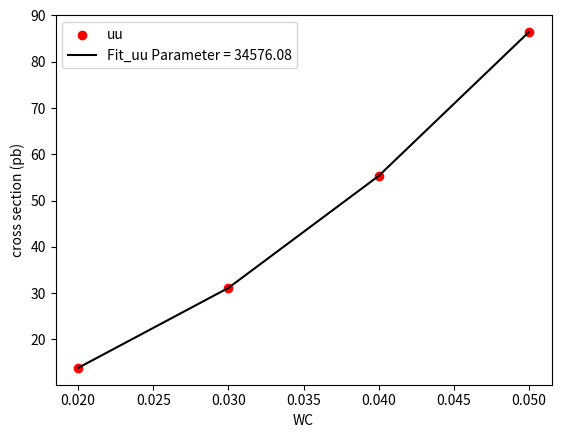
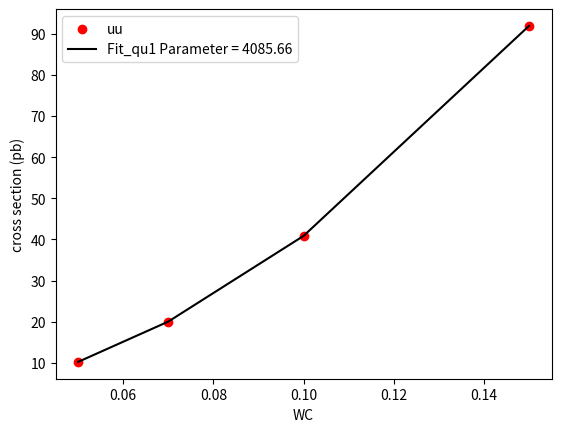
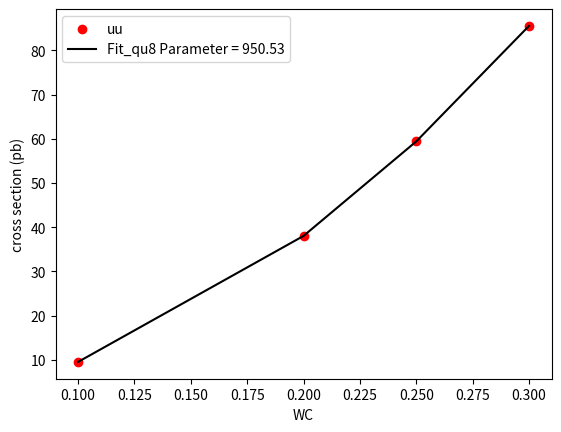
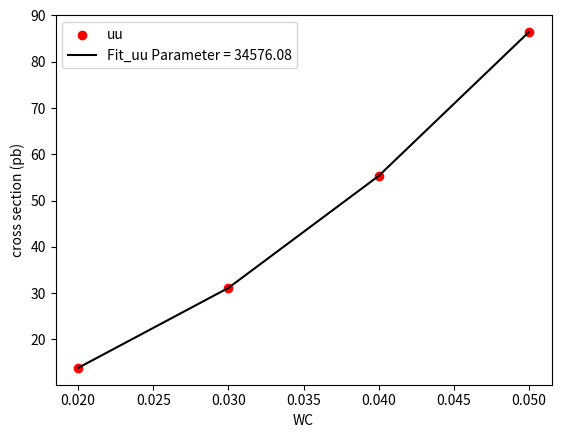
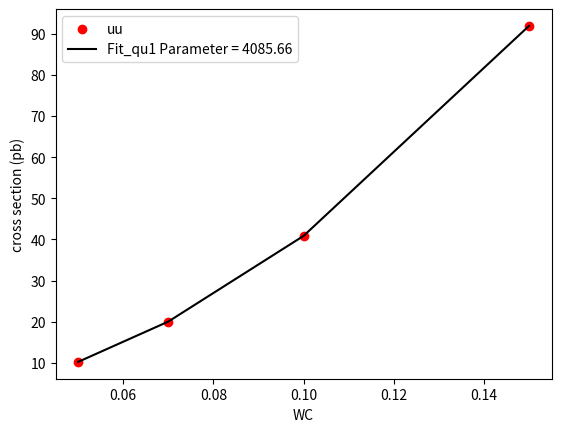
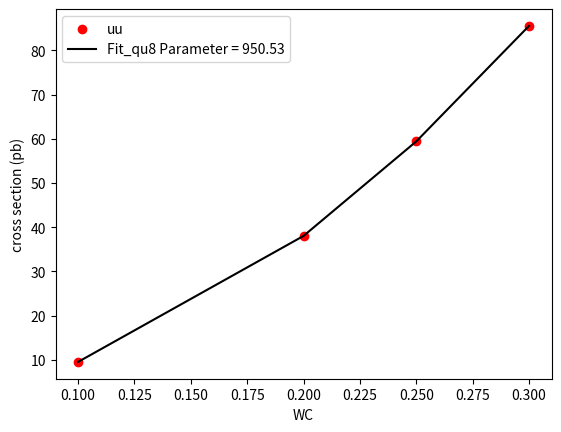
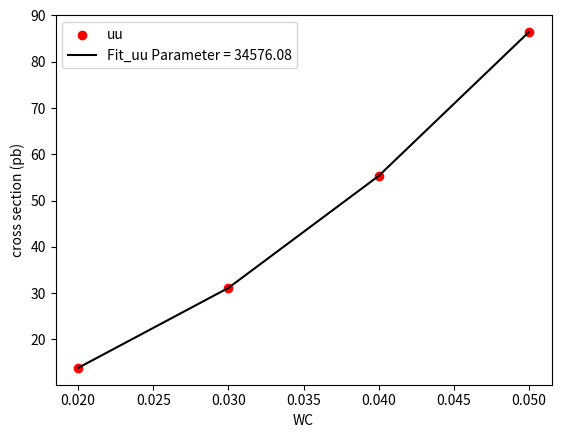
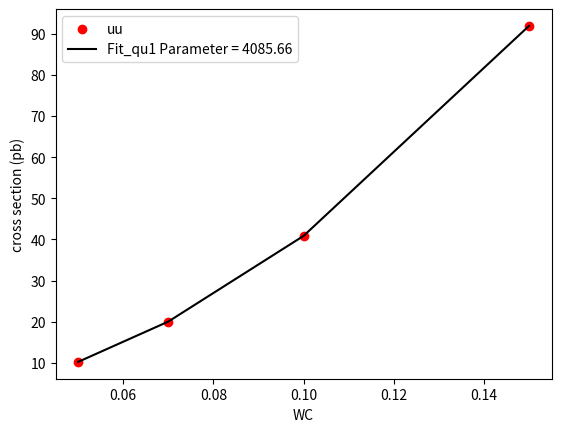
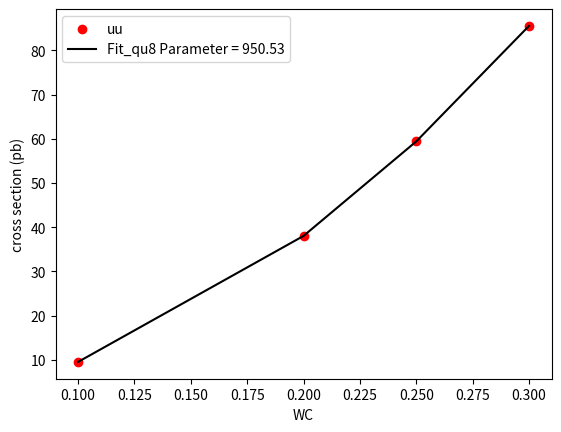

Source code (Python) for these figures, in order:
import numpy as np
import matplotlib.pyplot as plt
from scipy.optimize import curve_fit

def fit_function(x, a):
    return a * x**2

def Plot_Fit(fit_result, wc, xs, string):
    plt.figure()
    plt.scatter(wc, xs, c='red', marker='o', label='uu')
    plt.plot(wc, fit_function(wc, *fit_result), c='black', label=string + " Parameter = " + str(np.round(fit_result[0], 2)))
    plt.xlabel('WC')
    plt.ylabel('cross section (pb)')
    plt.legend()
    plt.savefig(string+".png")
    #plt.show()

def Format_Results(limit_array, string):
    result = np.round(np.array([limit_array[0], abs(limit_array[0]-limit_array[1]), abs(limit_array[0]-limit_array[2])]), precision)

    #print(string+"="+str(result[0])+"_{"+str(result[1])+"}^{+"+str(result[2])+"}")
    #print(f'={result[0]:.3f}_{result[1]:.3f}^{+{result[1]:.3f}}')
    print(string+ f' = {result[0]:.4f}_(-{result[1]:.4f})_(+{result[2]:.4f})')

    return result

# Settings
plotting=True
precision = 4
nom_signal_norm = 1.94 + 0.048
Final_Norm = 0.4 * 0.05

tt_xs = 0.0973
tbartbar_xs = 0.002418

weight_mc_tt = 0.1006
weight_mc_tbartbar = 0.002528

#Inject new mu values here
nom_mu = 0.6225

# Old Limits
#uu_mu = np.array([4.206, 3.03, 6.2])
#qu1_mu = np.array([6.798, 4.898, 9.847])
#qu8_mu = np.array([7.392, 5.326, 10.7])

uu_mu = np.array([4.201, 2.847, 6.338])
qu1_mu = np.array([6.824, 4.677, 10.18])
qu8_mu = np.array([7.418, 5.085, 11.06])

uu_xs_norm_tt = np.array([133.8, 301.1, 535.2, 836.3]) * weight_mc_tt
qu1_xs_norm_tt = np.array([99.11, 194.3, 396.4, 892.0]) * weight_mc_tt
qu8_xs_norm_tt = np.array([92.05, 368.2, 575.3, 828.5]) * weight_mc_tt

uu_xs_norm_tbartbar = np.array([146.1, 328.8, 584.6, 913.4]) * weight_mc_tbartbar
qu1_xs_norm_tbartbar = np.array([96.39, 188.9, 385.6, 867.5]) * weight_mc_tbartbar
qu8_xs_norm_tbartbar = np.array([96.85, 387.4, 605.3, 871.7]) * weight_mc_tbartbar

uu_xs_norm = uu_xs_norm_tt + uu_xs_norm_tbartbar
qu1_xs_norm = qu1_xs_norm_tt + qu1_xs_norm_tbartbar
qu8_xs_norm = qu8_xs_norm_tt + qu8_xs_norm_tbartbar

uu_xs_norm_final = uu_xs_norm * Final_Norm
qu1_xs_norm_final = qu1_xs_norm * Final_Norm
qu8_xs_norm_final = qu8_xs_norm * Final_Norm

# [redacted]
#uu_xs_norm = np.array([3.17, 7.13, 12.68, 19.81])
#qu1_xs_norm = np.array([1.46, 2.86, 5.88, 13.21])
#qu8_xs_norm = np.array([1.26, 5.02, 7.86, 11.31])

wc_uu = np.array([0.02, 0.03, 0.04, 0.05])
wc_qu1 = np.array([0.05, 0.07, 0.1, 0.15])
wc_qu8 = np.array([0.1, 0.2, 0.25, 0.3])

nom_xs = nom_signal_norm * nom_mu

uu_wc_limit = []
qu1_wc_limit = []
qu8_wc_limit = []

for i in range(uu_mu.size):

    uu_xs = uu_xs_norm
    qu1_xs = qu1_xs_norm
    qu8_xs = qu8_xs_norm
    #uu_xs = uu_xs_norm * uu_mu[i]
    #qu1_xs = qu1_xs_norm * qu1_mu[i]
    #qu8_xs = qu8_xs_norm * qu8_mu[i]

    fit_uu, _ = curve_fit(fit_function, wc_uu, uu_xs, p0=1.0)
    fit_qu1, _ = curve_fit(fit_function, wc_qu1, qu1_xs, p0=1.0)
    fit_qu8, _ = curve_fit(fit_function, wc_qu8, qu8_xs, p0=1.0)

    if plotting == True:
        Plot_Fit(fit_uu, wc_uu, uu_xs, "Fit_uu")
        Plot_Fit(fit_qu1, wc_qu1, qu1_xs, "Fit_qu1")
        Plot_Fit(fit_qu8, wc_qu8, qu8_xs, "Fit_qu8")

    uu_wc_limit.append(np.round(np.sqrt(uu_xs_norm_final[0]*uu_mu[i]/fit_uu[0]), precision))
    qu1_wc_limit.append(np.round(np.sqrt(qu1_xs_norm_final[0]*qu1_mu[i]/fit_qu1[0]), precision))
    qu8_wc_limit.append(np.round(np.sqrt(qu8_xs_norm_final[0]*qu8_mu[i]/fit_qu8[0]), precision))

#print(uu_wc_limit)
#print(qu1_wc_limit)
#print(qu8_wc_limit)

print(uu_xs_norm_final)
print()

Format_Results(uu_wc_limit, "Cuu: ")
Format_Results(qu1_wc_limit, "Cqu1:")
Format_Results(qu8_wc_limit, "Cqu8:")